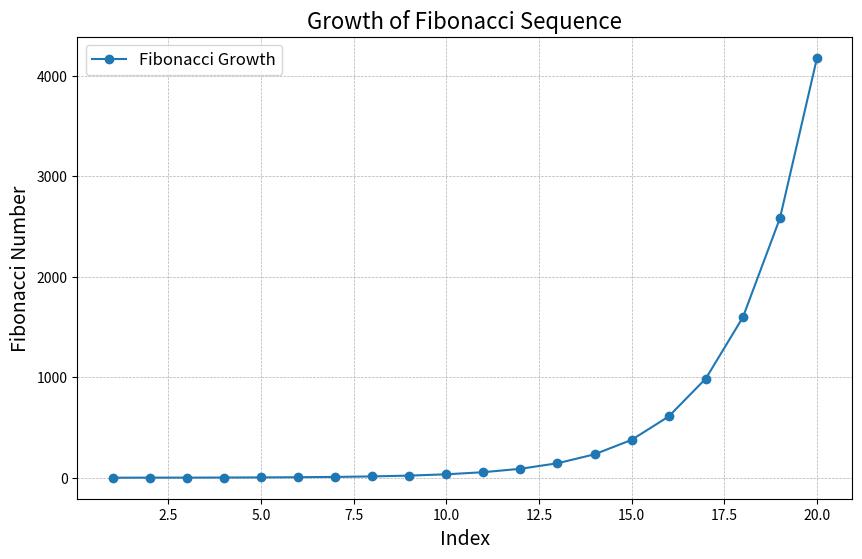

Here is the Python script that generated this plot:
import pandas as pd
import matplotlib.pyplot as plt

# Define the Fibonacci generator function
def fibonacci_sequence(n):
    fib = [0, 1]  # Starting values
    for i in range(2, n):
        fib.append(fib[i-1] + fib[i-2])
    return fib

# Generate Fibonacci numbers
n = 20 # Number of Fibonacci numbers to generate
fib_numbers = fibonacci_sequence(n)

# Create a Pandas DataFrame
df = pd.DataFrame({
    'Index': range(1, n + 1),
    'Fibonacci': fib_numbers
})

# Plot the Fibonacci sequence
plt.figure(figsize=(10, 6))
plt.plot(df['Index'], df['Fibonacci'], marker='o', label='Fibonacci Growth')
plt.title('Growth of Fibonacci Sequence', fontsize=16)
plt.xlabel('Index', fontsize=14)
plt.ylabel('Fibonacci Number', fontsize=14)
plt.grid(visible=True, which='both', linestyle='--', linewidth=0.5)
plt.legend(fontsize=12)
plt.show()
